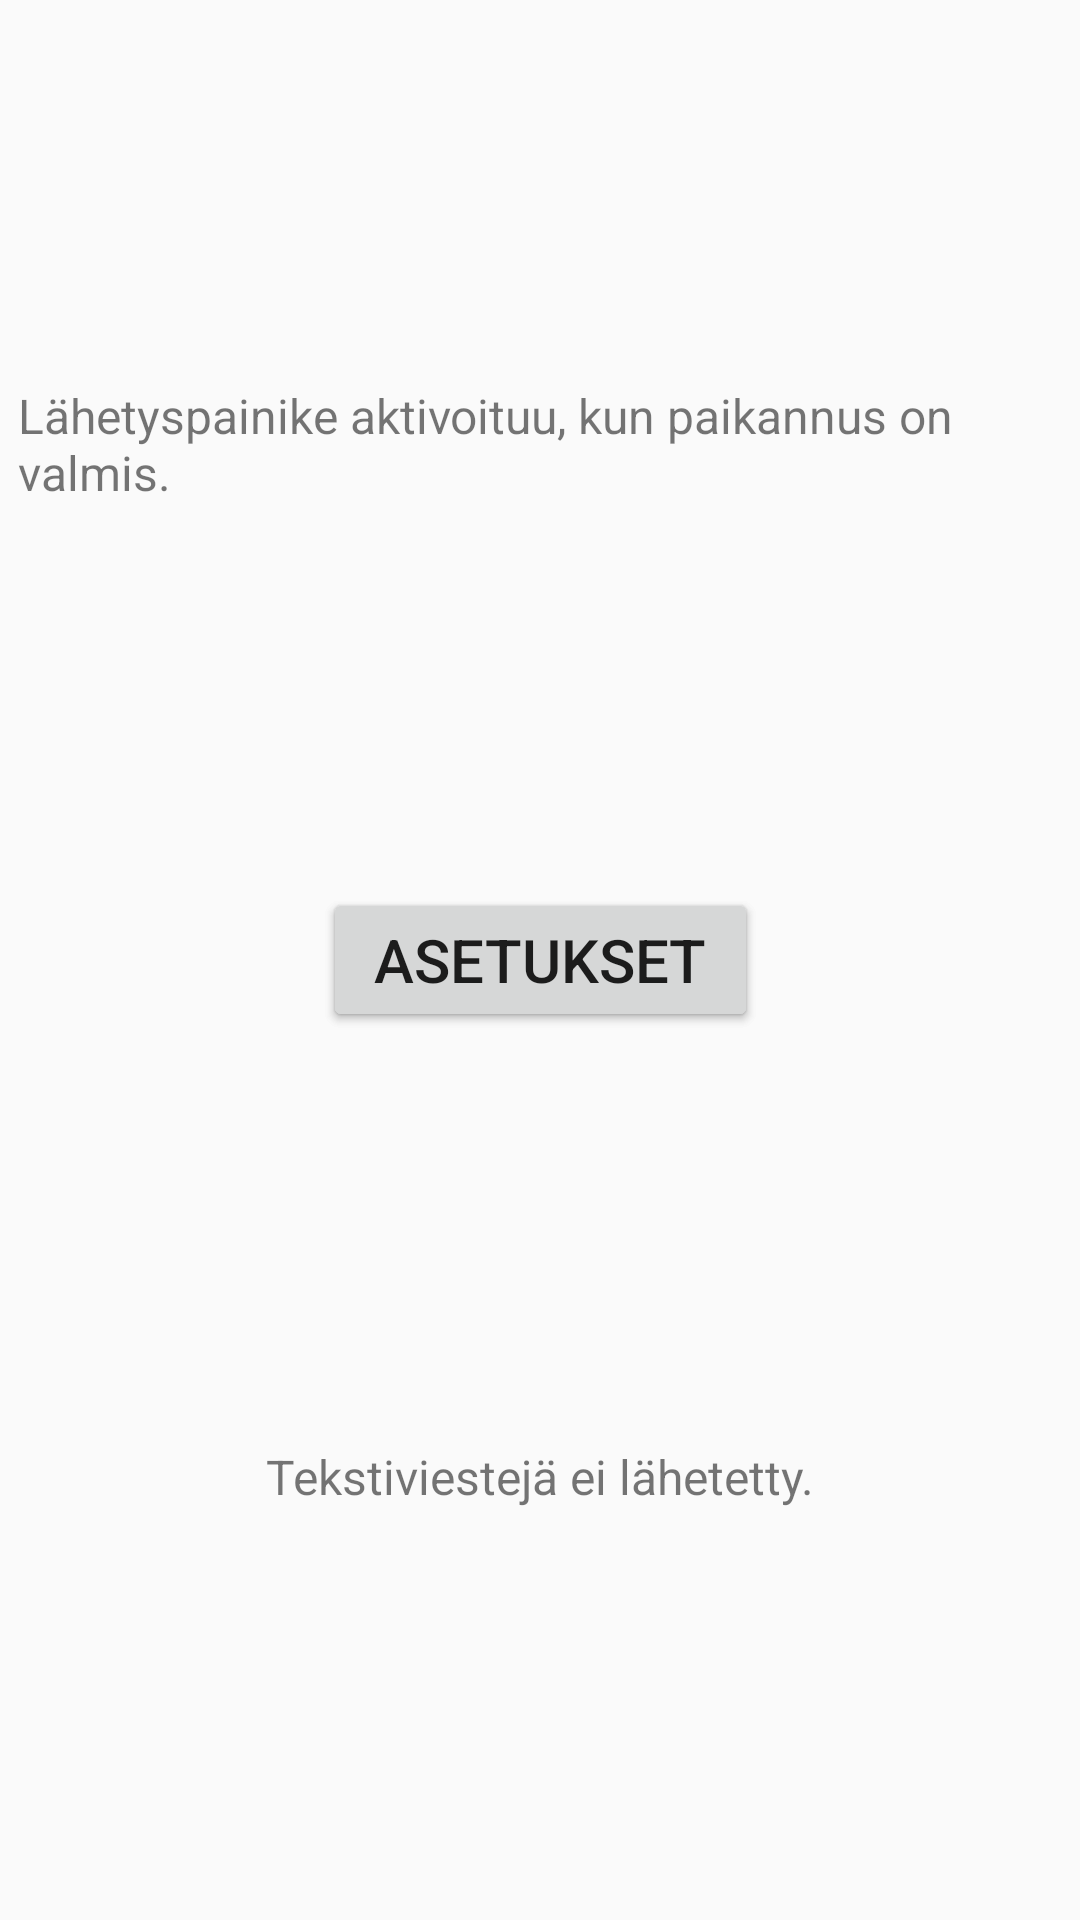

Write the Android layout XML for this screen, with the resource values it uses.
<!-- AndroidManifest.xml: application theme AppTheme -->
<!-- res/layout/activity_main.xml -->
<?xml version="1.0" encoding="utf-8"?>
<android.support.constraint.ConstraintLayout
    xmlns:android="http://schemas.android.com/apk/res/android"
    xmlns:tools="http://schemas.android.com/tools"
    xmlns:app="http://schemas.android.com/apk/res-auto"
    android:layout_width="match_parent"
    android:layout_height="match_parent"
    tools:context=".MainActivity">


    <include
        android:id="@+id/buttons"
        layout="@layout/buttons"
        android:layout_width="wrap_content"
        android:layout_height="wrap_content"

        app:layout_constraintBottom_toBottomOf="parent"
        app:layout_constraintEnd_toEndOf="parent"
        app:layout_constraintStart_toStartOf="parent"
        app:layout_constraintTop_toTopOf="parent" />


    <TextView
        android:id="@+id/textView3"
        android:layout_width="wrap_content"
        android:layout_height="wrap_content"

        android:text="@string/smsSentOrNot1"
        android:textSize="@dimen/fontSize"
        app:layout_constraintBottom_toBottomOf="parent"
        app:layout_constraintEnd_toEndOf="parent"
        app:layout_constraintStart_toStartOf="parent"
        app:layout_constraintTop_toBottomOf="@+id/buttons" />


    <TextView
        android:id="@+id/textView4"
        android:layout_width="wrap_content"
        android:layout_height="wrap_content"
        android:layout_marginStart="@dimen/textViewHorizontalMargin"
        android:layout_marginLeft="@dimen/textViewHorizontalMargin"

        android:text="@string/locationNotReady"
        android:textSize="@dimen/fontSize"
        app:layout_constraintBottom_toTopOf="@+id/buttons"
        app:layout_constraintEnd_toEndOf="parent"
        app:layout_constraintStart_toStartOf="parent"
        app:layout_constraintTop_toTopOf="parent" />


</android.support.constraint.ConstraintLayout>
<!-- res/layout/buttons.xml (included above) -->
<?xml version="1.0" encoding="utf-8"?>
<RelativeLayout

    xmlns:android="http://schemas.android.com/apk/res/android"
    xmlns:app="http://schemas.android.com/apk/res-auto"
    xmlns:tools="http://schemas.android.com/tools"

    android:layout_width="fill_parent"
    android:layout_height="fill_parent">


    <Button
        android:id="@+id/button"
        android:layout_width="wrap_content"
        android:layout_height="wrap_content"


        android:layout_centerInParent="true"

        android:text="@string/button"
        android:textSize="@dimen/actionButtonFontSize"
         />

    <Button
        android:id="@+id/button2"
        android:layout_width="wrap_content"
        android:layout_height="wrap_content"
        android:layout_alignLeft="@+id/button"
        android:layout_alignTop="@+id/button"
        android:layout_alignRight="@+id/button"
        android:layout_alignBottom="@+id/button"
        android:layout_centerInParent="true"

        android:text="@string/button2"
        android:textSize="@dimen/actionButtonFontSize"
        />

</RelativeLayout>
<!-- resources referenced by this layout -->
<resources>
  <dimen name="actionButtonFontSize">8sp</dimen>
  <dimen name="fontSize">10sp</dimen>
  <dimen name="textViewHorizontalMargin">8dp</dimen>
  <string name="button">Pyydä apua</string>
  <string name="button2">Asetukset</string>
  <string name="locationNotReady">Lähetyspainike aktivoituu, kun paikannus on valmis.</string>
  <string name="smsSentOrNot1">Tekstiviestejä ei lähetetty.</string>
  <style name="AppTheme" parent="Theme.AppCompat.Light.DarkActionBar">
          
          <item name="colorPrimary">@color/colorPrimary</item>
          <item name="colorPrimaryDark">@color/colorPrimaryDark</item>
          <item name="colorAccent">@color/colorAccent</item>
          <item name="preferenceTheme">@style/PreferenceThemeOverlay.v14.Material</item>
  
      </style>
  <color name="colorPrimary">#008577</color>
  <color name="colorPrimaryDark">#00574B</color>
  <color name="colorAccent">#D81B60</color>
</resources>
